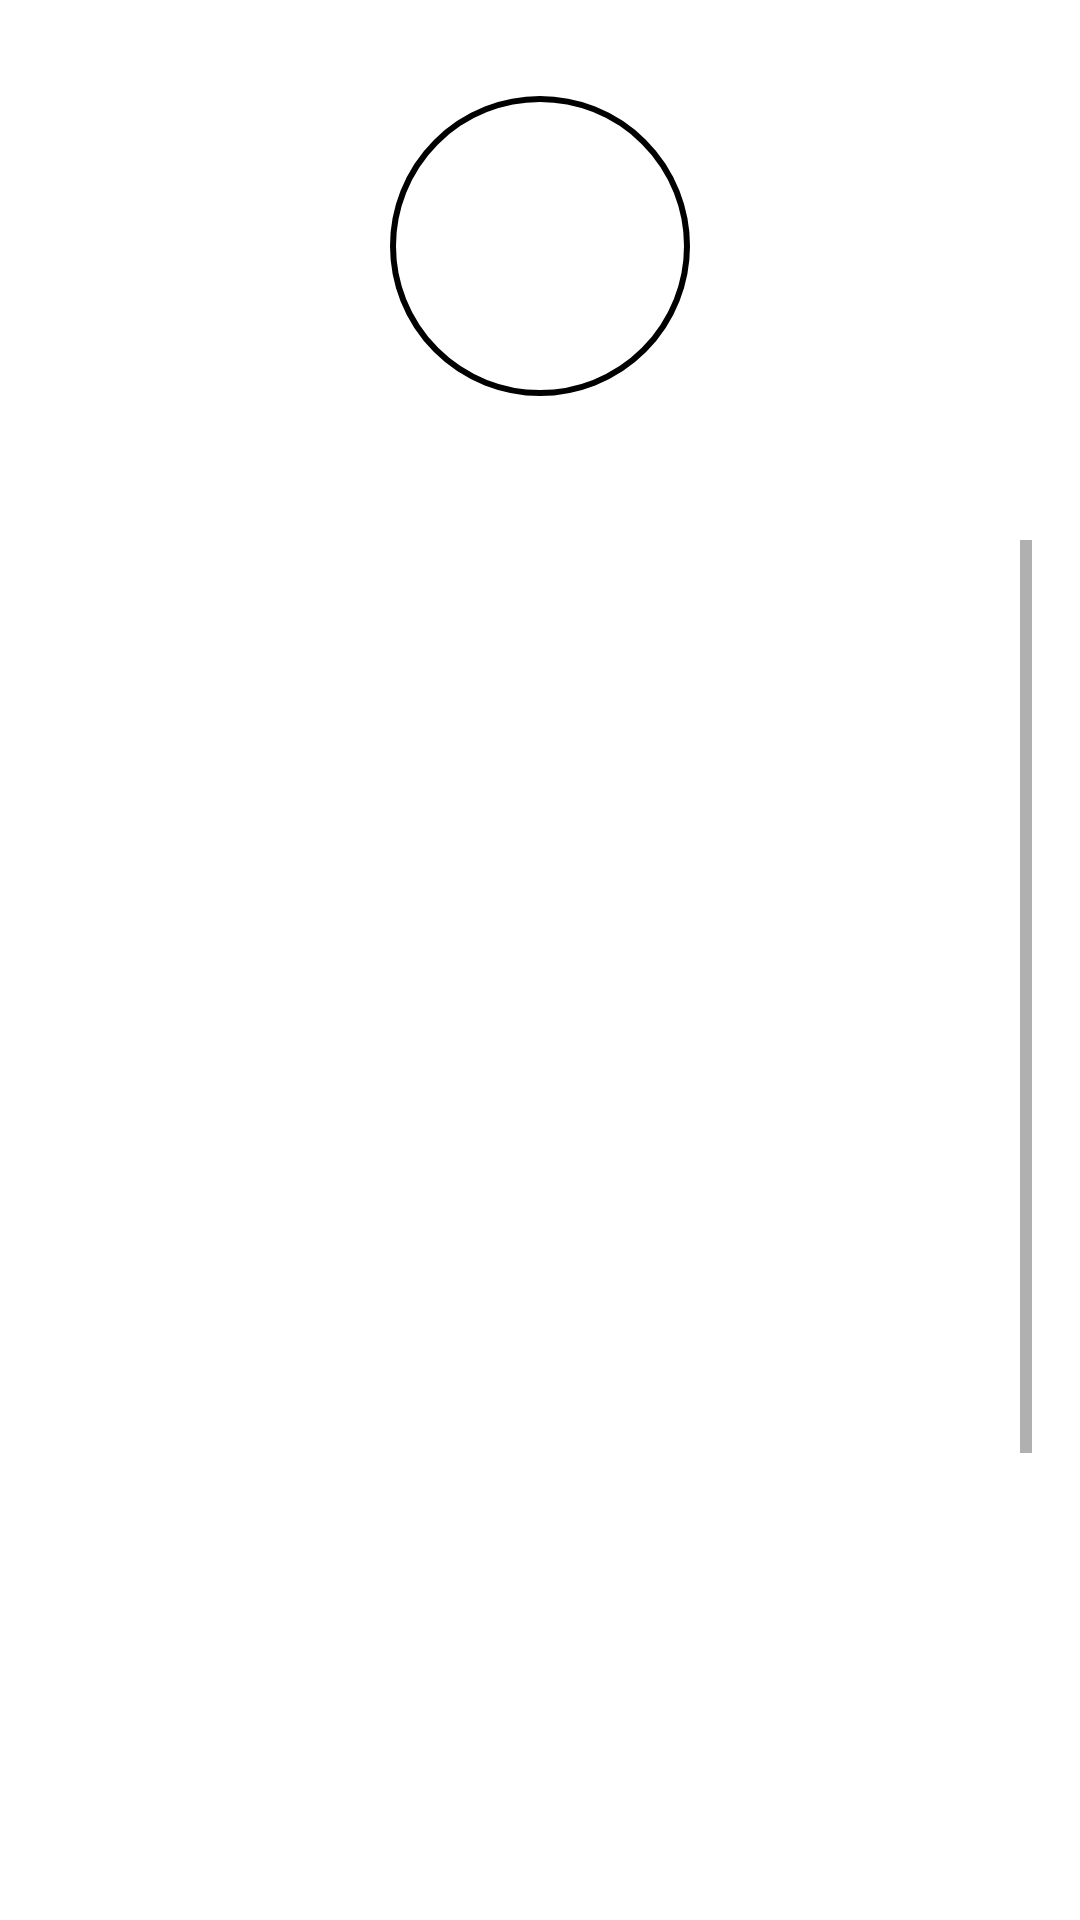

Android layout source for this screen:
<!-- AndroidManifest.xml: application theme Theme.HCAHealthCareTask -->
<!-- res/layout/fragment_repository_detail.xml -->
<layout xmlns:android="http://schemas.android.com/apk/res/android">

    <data>
        <variable
            name="repository"
            type="com.example.hcahealthcaretask.model.RepositoryDataItem" />

        <variable
            name="viewModel"
            type="com.example.hcahealthcaretask.viewmodels.RepositoryDetailsViewModel" />
    </data>

    <LinearLayout
        android:layout_width="match_parent"
        android:layout_height="match_parent"
        android:gravity="center"
        android:orientation="vertical">

        <ImageView
            android:id="@+id/imageAvatar"
            android:layout_width="@dimen/hundred_dp"
            android:layout_height="@dimen/hundred_dp"
            android:layout_gravity="center"
            android:layout_margin="@dimen/margin_xxlarge"
            android:background="@drawable/avatar_border"
            android:paddingTop="@dimen/text_size_medium" />

        <ScrollView
            android:layout_width="match_parent"
            android:layout_height="match_parent"
            android:padding="@dimen/padding_large">

            <LinearLayout
                android:layout_width="match_parent"
                android:layout_height="wrap_content"
                android:orientation="vertical">

                <TextView
                    android:id="@+id/textRepoName"
                    android:layout_width="match_parent"
                    android:layout_height="wrap_content"
                    android:layout_marginBottom="@dimen/margin_xxlarge"
                    android:gravity="center"
                    android:padding="@dimen/padding_small"
                    android:textColor="@color/black"
                    android:textSize="@dimen/text_size_title"
                    android:textStyle="bold" />

                <TextView
                    android:id="@+id/textRepoDescription"
                    android:layout_width="match_parent"
                    android:layout_height="wrap_content"
                    android:layout_marginBottom="@dimen/margin_xxlarge"
                    android:padding="@dimen/padding_small"
                    android:textSize="@dimen/text_size_large" />

                <TextView
                    android:id="@+id/textRepoLanguage"
                    android:layout_width="match_parent"
                    android:layout_height="wrap_content"
                    android:layout_marginBottom="@dimen/margin_xxlarge"
                    android:padding="@dimen/padding_small"
                    android:textSize="@dimen/text_size_large" />

                <TextView
                    android:id="@+id/textOwnerLoginName"
                    android:layout_width="match_parent"
                    android:layout_height="wrap_content"
                    android:layout_marginBottom="@dimen/margin_xxlarge"
                    android:padding="@dimen/padding_small"
                    android:textSize="@dimen/text_size_large" />

                <TextView
                    android:id="@+id/textOwnersOrganization"
                    android:layout_width="match_parent"
                    android:layout_height="wrap_content"
                    android:layout_marginBottom="@dimen/margin_xxlarge"
                    android:padding="@dimen/padding_small"
                    android:textSize="@dimen/text_size_large" />

                <TextView
                    android:id="@+id/textCreatedDate"
                    android:layout_width="match_parent"
                    android:layout_height="wrap_content"
                    android:layout_marginBottom="@dimen/margin_xxlarge"
                    android:padding="@dimen/padding_small"
                    android:textSize="@dimen/text_size_large" />

                <TextView
                    android:id="@+id/textUpdatedDate"
                    android:layout_width="match_parent"
                    android:layout_height="wrap_content"
                    android:layout_marginBottom="@dimen/margin_xxlarge"
                    android:padding="@dimen/padding_small"
                    android:textSize="@dimen/text_size_large" />

                <TextView
                    android:id="@+id/textStargazerCount"
                    android:layout_width="match_parent"
                    android:layout_height="wrap_content"
                    android:layout_marginBottom="@dimen/margin_xxlarge"
                    android:padding="@dimen/padding_small" />

                <TextView
                    android:id="@+id/textForksCount"
                    android:layout_width="match_parent"
                    android:layout_height="wrap_content"
                    android:layout_marginBottom="@dimen/margin_xxlarge"
                    android:padding="@dimen/padding_small" />

                <TextView
                    android:id="@+id/textWatchersCount"
                    android:layout_width="match_parent"
                    android:layout_height="wrap_content"
                    android:layout_marginBottom="@dimen/margin_xxlarge"
                    android:padding="@dimen/padding_small" />

                <TextView
                    android:id="@+id/textMainBranch"
                    android:layout_width="match_parent"
                    android:layout_height="wrap_content"
                    android:layout_marginBottom="@dimen/margin_xxlarge"
                    android:padding="@dimen/padding_small" />
            </LinearLayout>

        </ScrollView>

    </LinearLayout>

</layout>
<!-- resources referenced by this layout -->
<resources>
  <color name="black">#FF000000</color>
  <dimen name="hundred_dp">100dp</dimen>
  <dimen name="margin_xxlarge">32dp</dimen>
  <dimen name="padding_large">16dp</dimen>
  <dimen name="padding_small">4dp</dimen>
  <dimen name="text_size_large">16sp</dimen>
  <dimen name="text_size_medium">14sp</dimen>
  <dimen name="text_size_title">24sp</dimen>
  <!-- drawable avatar_border (drawable) -->
  <?xml version="1.0" encoding="utf-8"?>
  <shape xmlns:android="http://schemas.android.com/apk/res/android">
      <solid android:color="#FFFFFF" /> 
      <stroke
          android:width="2dp"
          android:color="@color/black" /> 
      <corners android:radius="100dp" /> 
  </shape>
  <style name="Theme.HCAHealthCareTask" parent="Base.Theme.HCAHealthCareTask" />
  <style name="Base.Theme.HCAHealthCareTask" parent="Theme.MaterialComponents.Light.DarkActionBar">
          <item name="colorPrimary">@color/colorPrimary</item>
          <item name="colorPrimaryDark">#85D7D6D6</item>
          <item name="colorAccent">@color/colorAccent</item>
      </style>
  <color name="colorPrimary">#05132E</color>
  <color name="colorAccent">#FCFFFFFF</color>
</resources>
